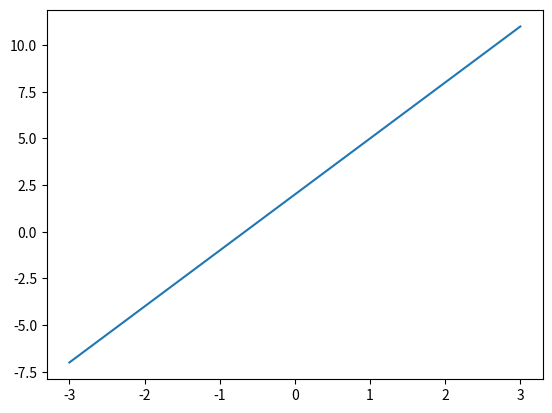
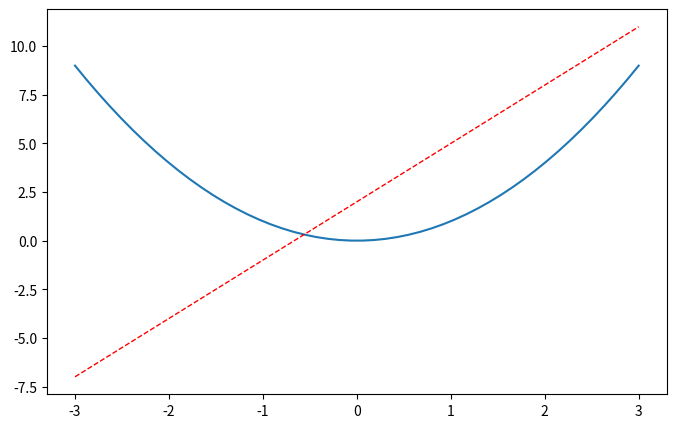

Write the Python code that produced these figures, in order.
import numpy as np
import matplotlib.pyplot as plt

x = np.linspace(-3, 3, 50)
y1 = x * 3 + 2
y2 = x ** 2

plt.figure()
plt.plot(x, y1)
plt.figure(num=3,figsize=(8, 5))
plt.plot(x, y2)
plt.plot(x, y1, color='red', linewidth=1.0, linestyle='--')
plt.show()